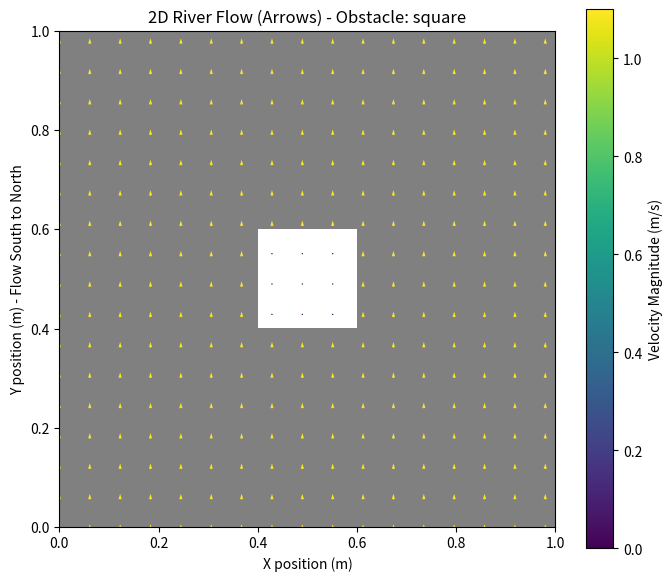

Generate this figure with matplotlib: (Note: this script raises an exception after producing the figure.)
import numpy as np
import matplotlib.pyplot as plt
import matplotlib.animation as animation

# Simulation parameters
N = 50  # Grid size (NxN)
L = 1.0  # Domain length
dx = L / N  # Grid spacing
dt = 0.0005  # Time step
T = 1.0  # Total simulation time (increased to see more oscillations)
nu = 0.01  # Viscosity

# --- User Controls --- #
# Obstacle Type: Choose 'square', 'triangle', 'rectangle', or 'none'
obstacle_type = 'square'  # Change this to select an obstacle

# Initialize velocity field
u_velocity = np.zeros((N, N)) # u-component (east-west)
# Initial v_velocity will be set by the inflow condition mostly, but start with a base
v_velocity = np.ones((N, N)) * 1.1 # v-component (south-north, river flows "upwards")

# Obstacle definition
obstacle_mask = np.zeros((N, N), dtype=bool)

if obstacle_type == 'square':
    center_x, center_y = N // 2, N // 2
    half_size = N // 10
    obstacle_mask[center_y - half_size : center_y + half_size, 
                  center_x - half_size : center_x + half_size] = True
elif obstacle_type == 'triangle':
    center_x, base_y = N // 2, N // 2 - N // 10
    height = N // 5
    tip_y = base_y + height
    half_base_width = N // 10
    for y_coord in range(base_y, tip_y):
        current_half_width = int(half_base_width * (tip_y - y_coord) / height)
        if current_half_width > 0:
            obstacle_mask[y_coord, center_x - current_half_width : center_x + current_half_width + 1] = True
elif obstacle_type == 'rectangle':
    center_x, center_y = N // 2, N // 2
    rect_height_half = N // 6
    rect_width_half = N // 20
    obstacle_mask[center_y - rect_height_half : center_y + rect_height_half, 
                  center_x - rect_width_half : center_x + rect_width_half] = True

# --- 2D Burger's Equation Solver --- #
fig, ax = plt.subplots(figsize=(8, 7))
ims = []

# For quiver plot normalization and arrow density
X, Y = np.meshgrid(np.linspace(0, L, N), np.linspace(0, L, N))
skip = (slice(None, None, 3), slice(None, None, 3)) # Plot one arrow every 3 grid points

print(f"Starting simulation for {T/dt:.0f} steps...")

# Oscillation parameters for inflow velocity V at south boundary (y=0)
amplitude = 0.2  # (1.3 - 0.9) / 2
mean_velocity = 1.1  # (1.3 + 0.9) / 2
# Omega for roughly 2-3 cycles in T. Let's say 2.5 cycles in T=1.0s => freq = 2.5 Hz
frequency = 2.5 
omega = 2 * np.pi * frequency

for t_step in range(int(T / dt)):
    u = u_velocity
    v = v_velocity

    # Calculate derivatives (central for diffusion, upwind for advection)
    u_xx = (np.roll(u, 1, axis=1) - 2 * u + np.roll(u, -1, axis=1)) / dx**2
    u_yy = (np.roll(u, 1, axis=0) - 2 * u + np.roll(u, -1, axis=0)) / dx**2
    v_xx = (np.roll(v, 1, axis=1) - 2 * v + np.roll(v, -1, axis=1)) / dx**2
    v_yy = (np.roll(v, 1, axis=0) - 2 * v + np.roll(v, -1, axis=0)) / dx**2

    u_adv_x = np.where(u > 0, (u - np.roll(u, 1, axis=1)) / dx, (np.roll(u, -1, axis=1) - u) / dx)
    u_adv_y = np.where(v > 0, (u - np.roll(u, 1, axis=0)) / dx, (np.roll(u, -1, axis=0) - u) / dx)
    v_adv_x = np.where(u > 0, (v - np.roll(v, 1, axis=1)) / dx, (np.roll(v, -1, axis=1) - v) / dx)
    v_adv_y = np.where(v > 0, (v - np.roll(v, 1, axis=0)) / dx, (np.roll(v, -1, axis=0) - v) / dx)

    u_new = u + dt * (-u * u_adv_x - v * u_adv_y + nu * (u_xx + u_yy))
    v_new = v + dt * (-u * v_adv_x - v * v_adv_y + nu * (v_xx + v_yy))

    # --- Boundary Conditions --- # 
    # Oscillating inflow at South boundary (y=0, first row)
    current_time = t_step * dt
    inflow_v_value = amplitude * np.sin(omega * current_time) + mean_velocity
    v_new[0, :] = inflow_v_value
    u_new[0, :] = 0  # No horizontal flow at the inflow boundary

    # Outflow at North boundary (y=L, last row) - simple Neumann (zero gradient)
    v_new[-1, :] = v_new[-2, :]
    u_new[-1, :] = u_new[-2, :]

    # Walls at East/West boundaries (x=0, x=L) - No-slip or Free-slip
    # Using No-slip for u, and zero gradient for v (less restrictive)
    u_new[:, 0] = 0 # No-slip for u at x=0 (west)
    u_new[:, -1] = 0 # No-slip for u at x=L (east)
    v_new[:, 0] = v_new[:, 1] # Zero gradient for v at x=0
    v_new[:, -1] = v_new[:, -2] # Zero gradient for v at x=L
    
    # Obstacle boundary conditions (no-slip)
    u_new[obstacle_mask] = 0
    v_new[obstacle_mask] = 0

    u_velocity = u_new
    v_velocity = v_new

    if t_step % 20 == 0: # Update animation less frequently
        # Clear previous quiver plot for animation
        if t_step > 0 and len(ax.collections) > 0:
             # Keep the obstacle imshow, remove only the quiver
            for q_coll in ax.collections:
                if isinstance(q_coll, plt.Quiver):
                    q_coll.remove()
            # If there was a colorbar for quiver, remove it too, but we won't add one per frame for quiver

        # Normalize arrows for quiver plot: Calculate magnitude, but scale for display
        # This basic normalization might need adjustment for visual clarity
        magnitude = np.sqrt(u_velocity**2 + v_velocity**2)
        # Prevent division by zero or very small magnitudes if any point has zero velocity
        # However, quiver handles zero-length arrows fine.
        # For scaling, we can set a fixed scale or scale by max magnitude
        max_mag = np.max(magnitude)
        if max_mag == 0: max_mag = 1.0 # Avoid division by zero if all velocities are zero
        
        # Quiver plot for velocity field
        # The 'scale' parameter in quiver adjusts arrow lengths. A larger scale means shorter arrows.
        # We might need to experiment with the scale value.
        # Let's try to make arrows visible but not overly dense or long.
        # A common approach is to set scale_units='xy', scale=constant, or scale_units='width', scale=constant
        quiver_plot = ax.quiver(X[skip], Y[skip], 
                                u_velocity[skip], v_velocity[skip], 
                                magnitude[skip], # Color by magnitude
                                cmap='viridis', 
                                scale=20, # Adjust this scale factor as needed
                                scale_units='inches', # 'inches' makes scale relative to plot size
                                headwidth=3, headlength=5, width=0.003,
                                pivot='mid')

        if t_step == 0: # Initial setup for the plot
            ax.imshow(obstacle_mask, origin='lower', extent=[0, L, 0, L], cmap='gray', alpha=0.5, zorder=0) # Show obstacle static
            ax.set_title(f"2D River Flow (Arrows) - Obstacle: {obstacle_type}")
            ax.set_xlabel("X position (m)")
            ax.set_ylabel("Y position (m) - Flow South to North")
            ax.set_xlim(0, L)
            ax.set_ylim(0, L)
            ax.set_aspect('equal')
            # Add a colorbar for the quiver magnitude if desired (can be static)
            # This colorbar will correspond to the magnitude used for coloring arrows
            cbar = fig.colorbar(quiver_plot, ax=ax, label='Velocity Magnitude (m/s)')

        ims.append([quiver_plot] + ([ax.imshow(obstacle_mask, origin='lower', extent=[0, L, 0, L], cmap='gray', alpha=0.5, zorder=0, animated=True)] if t_step > 0 else []))
        print(f"Step {t_step}/{int(T/dt)} completed. Inflow V: {inflow_v_value:.2f}", end='\r')

print("\nSimulation finished. Creating animation...")

ani = animation.ArtistAnimation(fig, ims, interval=100, blit=False, repeat_delay=1000)
# ani.save('river_flow_arrows.gif', writer='imagemagick', fps=10)
# print("Animation saved as river_flow_arrows.gif")
plt.show()

print("Program finished.")
